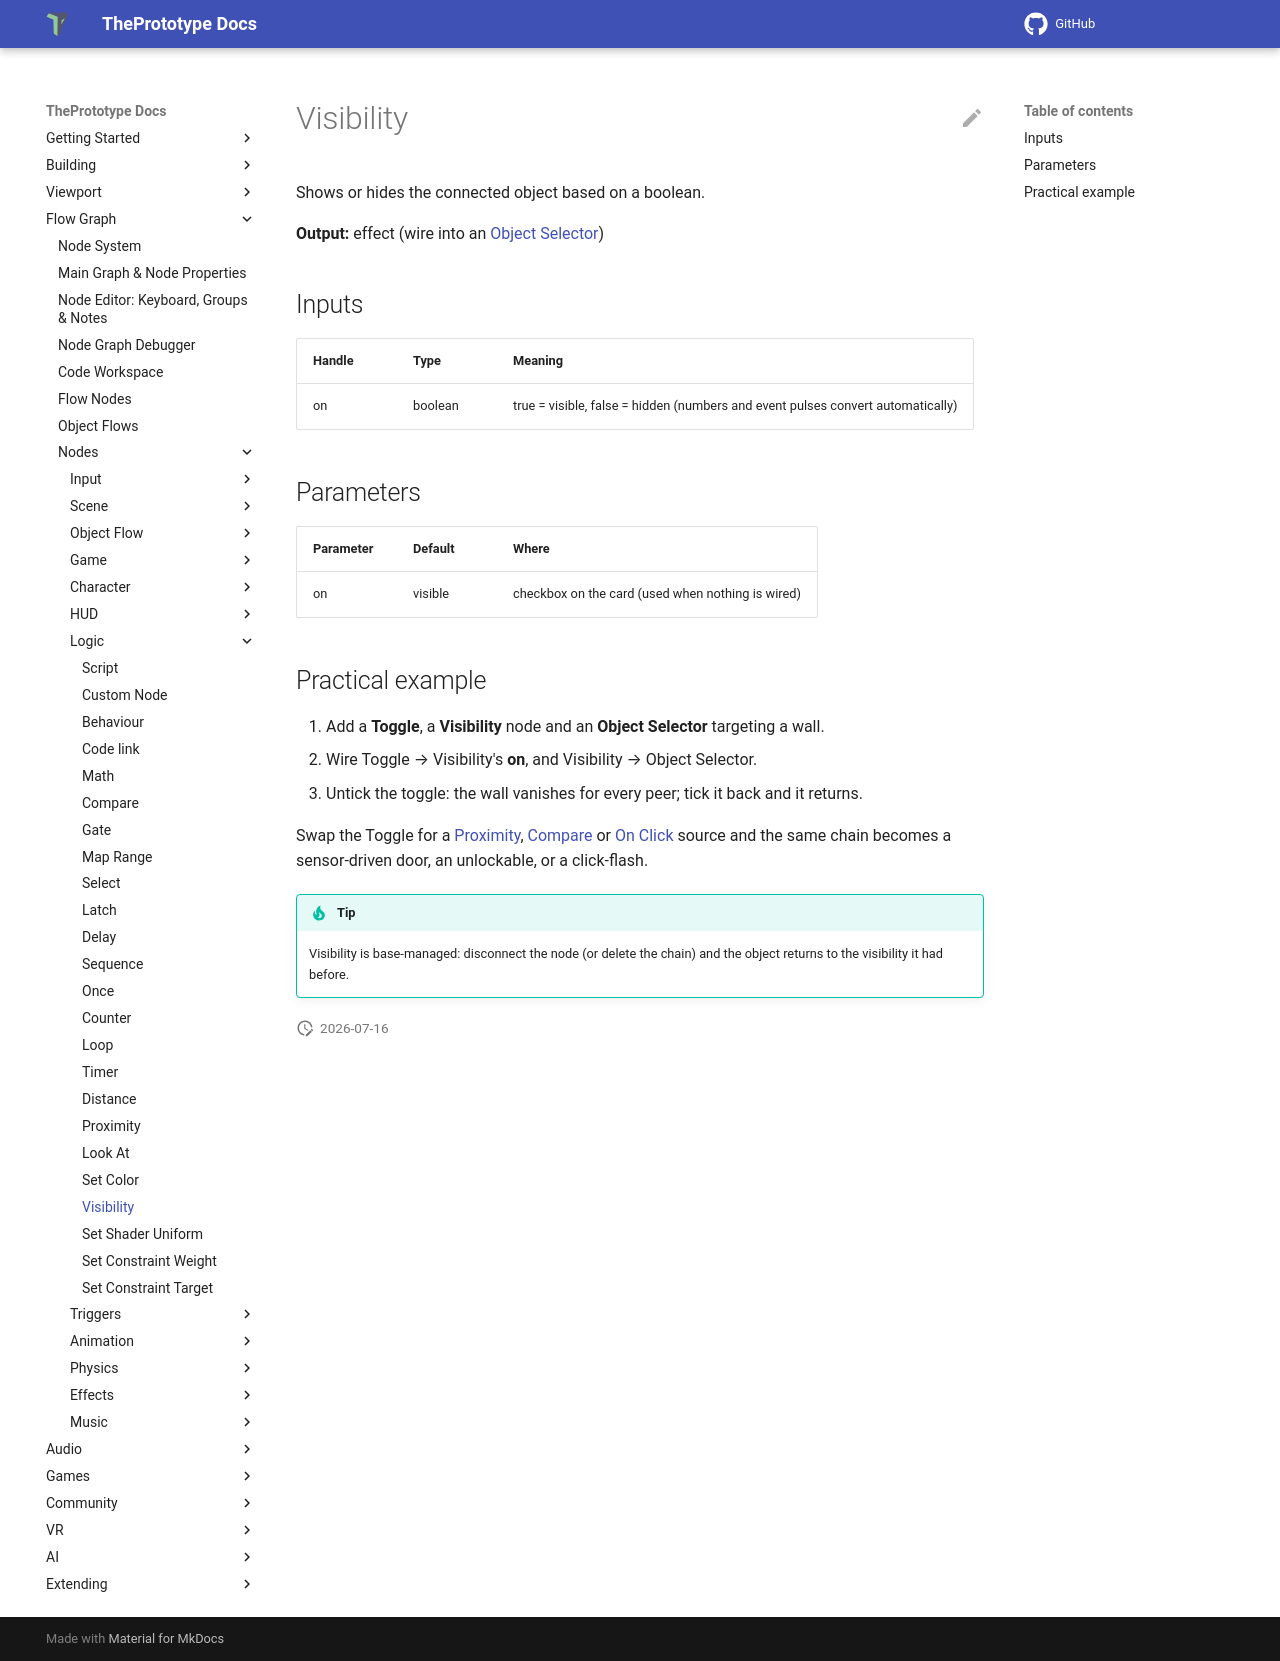

repository: theprototype-app/docs · page: nodes/visibility/index.html · generator: mkdocs

# Visibility

Shows or hides the connected object based on a boolean.

**Output:** effect (wire into an [Object Selector](objectselector.md))

## Inputs

| Handle | Type | Meaning |
|---|---|---|
| on | boolean | true = visible, false = hidden (numbers and event pulses convert automatically) |

## Parameters

| Parameter | Default | Where |
|---|---|---|
| on | visible | checkbox on the card (used when nothing is wired) |

## Practical example

1. Add a **Toggle**, a **Visibility** node and an **Object Selector** targeting a wall.
2. Wire Toggle → Visibility's **on**, and Visibility → Object Selector.
3. Untick the toggle: the wall vanishes for every peer; tick it back and it returns.

Swap the Toggle for a [Proximity](proximity.md), [Compare](compare.md) or [On Click](onclick.md) source and the same chain becomes a sensor-driven door, an unlockable, or a click-flash.

!!! tip
    Visibility is base-managed: disconnect the node (or delete the chain) and the object returns to the visibility it had before.
